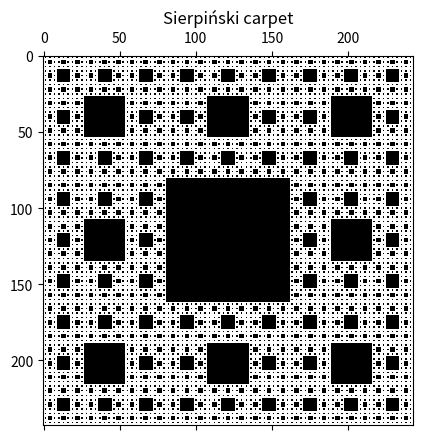

This chart was generated by the following Python code:
import numpy as np
import matplotlib.pyplot as plt

'''
Task 6
Сгенерируйте и нарисуйте коврик Серпинского (https://en.wikipedia.org/wiki/Sierpinski_carpet)
'''

total_times = 5


def sierpinski_carpet(total):
    m = np.array([[0]])

    for x in range(1, total + 1):
        m = np.concatenate((np.concatenate((m, m, m), axis=1),
                            np.concatenate((m, np.ones([3 ** (x - 1), 3 ** (x - 1)]), m), axis=1),
                            np.concatenate((m, m, m), axis=1)), axis=0)
    return m


plt.spy(sierpinski_carpet(total_times))  # visualize non-zero values
plt.title("Sierpiński carpet")
plt.show()
